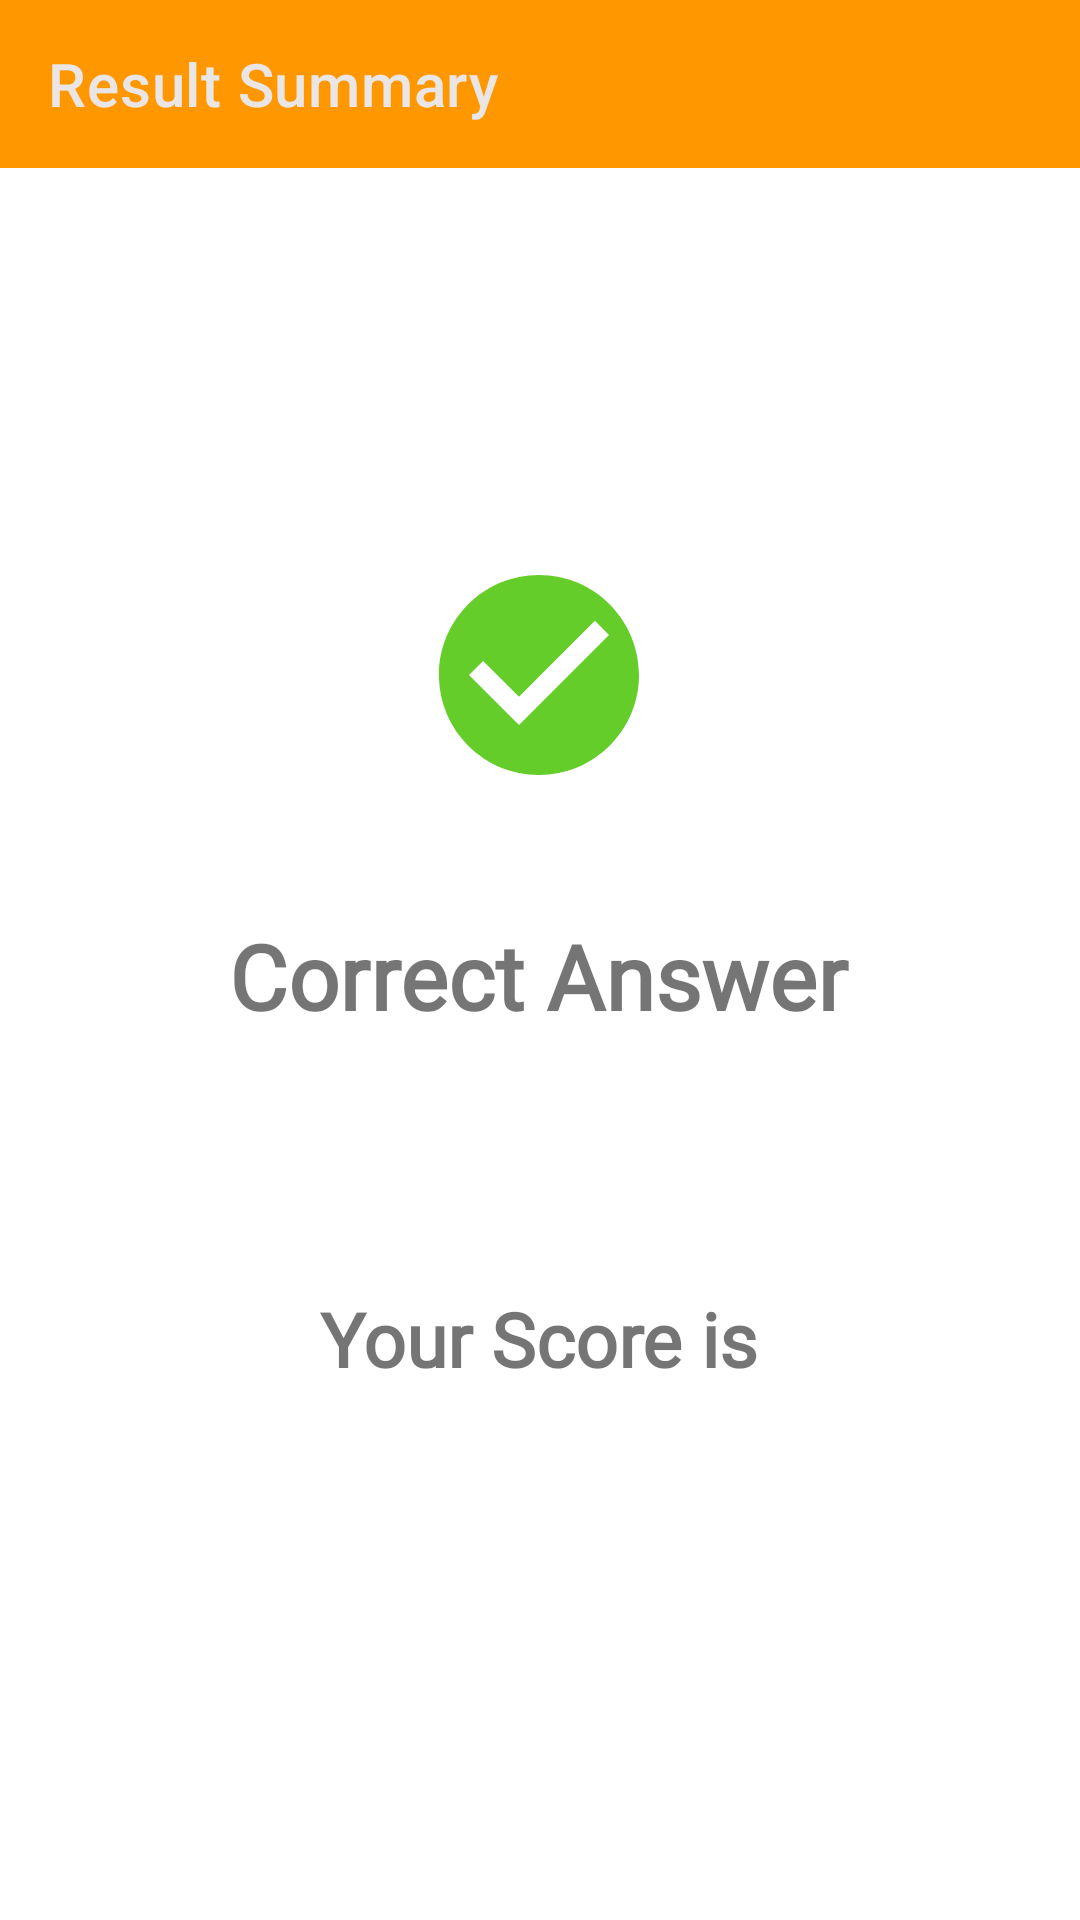

Write the Android layout XML for this screen, with the resource values it uses.
<!-- AndroidManifest.xml: application theme Theme.EduOrigin -->
<!-- res/layout/activity_quiz_result_show.xml -->
<?xml version="1.0" encoding="utf-8"?>
<LinearLayout xmlns:android="http://schemas.android.com/apk/res/android"
    xmlns:app="http://schemas.android.com/apk/res-auto"
    xmlns:tools="http://schemas.android.com/tools"
    android:layout_width="match_parent"
    android:layout_height="match_parent"
    tools:context=".QuizResultShowActivity"
    android:orientation="vertical"

    >

    <androidx.appcompat.widget.Toolbar
        android:layout_width="match_parent"
        android:layout_height="wrap_content"
        android:id="@+id/toolBarId"
        app:title="Result Summary"
        app:titleTextColor="#EBE6E6"
        android:background="#FF9800"

        />

    <androidx.constraintlayout.widget.ConstraintLayout


        android:layout_width="match_parent"
        android:layout_height="match_parent"
        android:layout_margin="25dp"

        >


        <ImageView
            android:id="@+id/verdictIconId"
            android:layout_width="80dp"
            android:layout_height="80dp"
            android:layout_marginTop="104dp"
            app:layout_constraintEnd_toEndOf="parent"
            app:layout_constraintHorizontal_bias="0.498"
            app:layout_constraintStart_toStartOf="parent"
            app:layout_constraintTop_toTopOf="parent"
            app:srcCompat="@drawable/accepted" />




        <TextView
            android:id="@+id/quizResultShowVerdictId"
            android:layout_width="wrap_content"
            android:layout_height="wrap_content"

            android:layout_marginTop="40dp"
            android:fontFamily="@font/roboto_bold"
            android:text="Correct Answer"
            android:textSize="30sp"
            android:textStyle="bold"
            app:layout_constraintEnd_toEndOf="parent"
            app:layout_constraintHorizontal_bias="0.496"
            app:layout_constraintStart_toStartOf="parent"
            app:layout_constraintTop_toBottomOf="@+id/verdictIconId" />

        <TextView
            android:id="@+id/quizResultShowResultId"
            android:layout_width="wrap_content"
            android:layout_height="wrap_content"
            android:layout_marginTop="84dp"
            android:fontFamily="@font/roboto_bold"
            android:text="Your Score is"
            android:textSize="25sp"
            android:textStyle="bold"
            app:layout_constraintEnd_toEndOf="@+id/quizResultShowVerdictId"
            app:layout_constraintStart_toStartOf="@+id/quizResultShowVerdictId"
            app:layout_constraintTop_toBottomOf="@+id/quizResultShowVerdictId" />


        <TextView
            android:id="@+id/quizCorrectAnswerShowId"
            android:layout_width="wrap_content"
            android:layout_height="wrap_content"
            android:layout_marginTop="15dp"
            android:fontFamily="@font/roboto_bold"
            android:textSize="25sp"
            android:textStyle="bold"
            android:textColor="@color/light_green"
            app:layout_constraintEnd_toEndOf="@+id/quizResultShowResultId"
            app:layout_constraintStart_toStartOf="@+id/quizResultShowResultId"
            app:layout_constraintTop_toBottomOf="@+id/quizResultShowResultId" />








    </androidx.constraintlayout.widget.ConstraintLayout>


</LinearLayout>
<!-- resources referenced by this layout -->
<resources>
  <color name="light_green">#54CD58</color>
  <!-- drawable accepted (drawable) -->
  <vector android:height="24dp" android:tint="#64CD29"
      android:viewportHeight="24" android:viewportWidth="24"
      android:width="24dp" xmlns:android="http://schemas.android.com/apk/res/android">
      <path android:fillColor="@android:color/white" android:pathData="M12,2C6.48,2 2,6.48 2,12s4.48,10 10,10 10,-4.48 10,-10S17.52,2 12,2zM10,17l-5,-5 1.41,-1.41L10,14.17l7.59,-7.59L19,8l-9,9z"/>
  </vector>
  <style name="Theme.EduOrigin" parent="Theme.MaterialComponents.DayNight.NoActionBar">
          
          <item name="colorPrimary">@color/purple_500</item>
          <item name="colorPrimaryVariant">@color/purple_700</item>
          <item name="colorOnPrimary">@color/white</item>
          
          <item name="colorSecondary">@color/teal_200</item>
          <item name="colorSecondaryVariant">@color/teal_700</item>
          <item name="colorOnSecondary">@color/black</item>
          
          <item name="android:statusBarColor" tools:targetApi="l">?attr/colorPrimaryVariant</item>
          
      </style>
  <color name="purple_500">#FF6200EE</color>
  <color name="purple_700">#FF9800</color>
  <color name="white">#FFFFFFFF</color>
  <color name="teal_200">#FF03DAC5</color>
  <color name="teal_700">#FF018786</color>
  <color name="black">#FF000000</color>
</resources>
